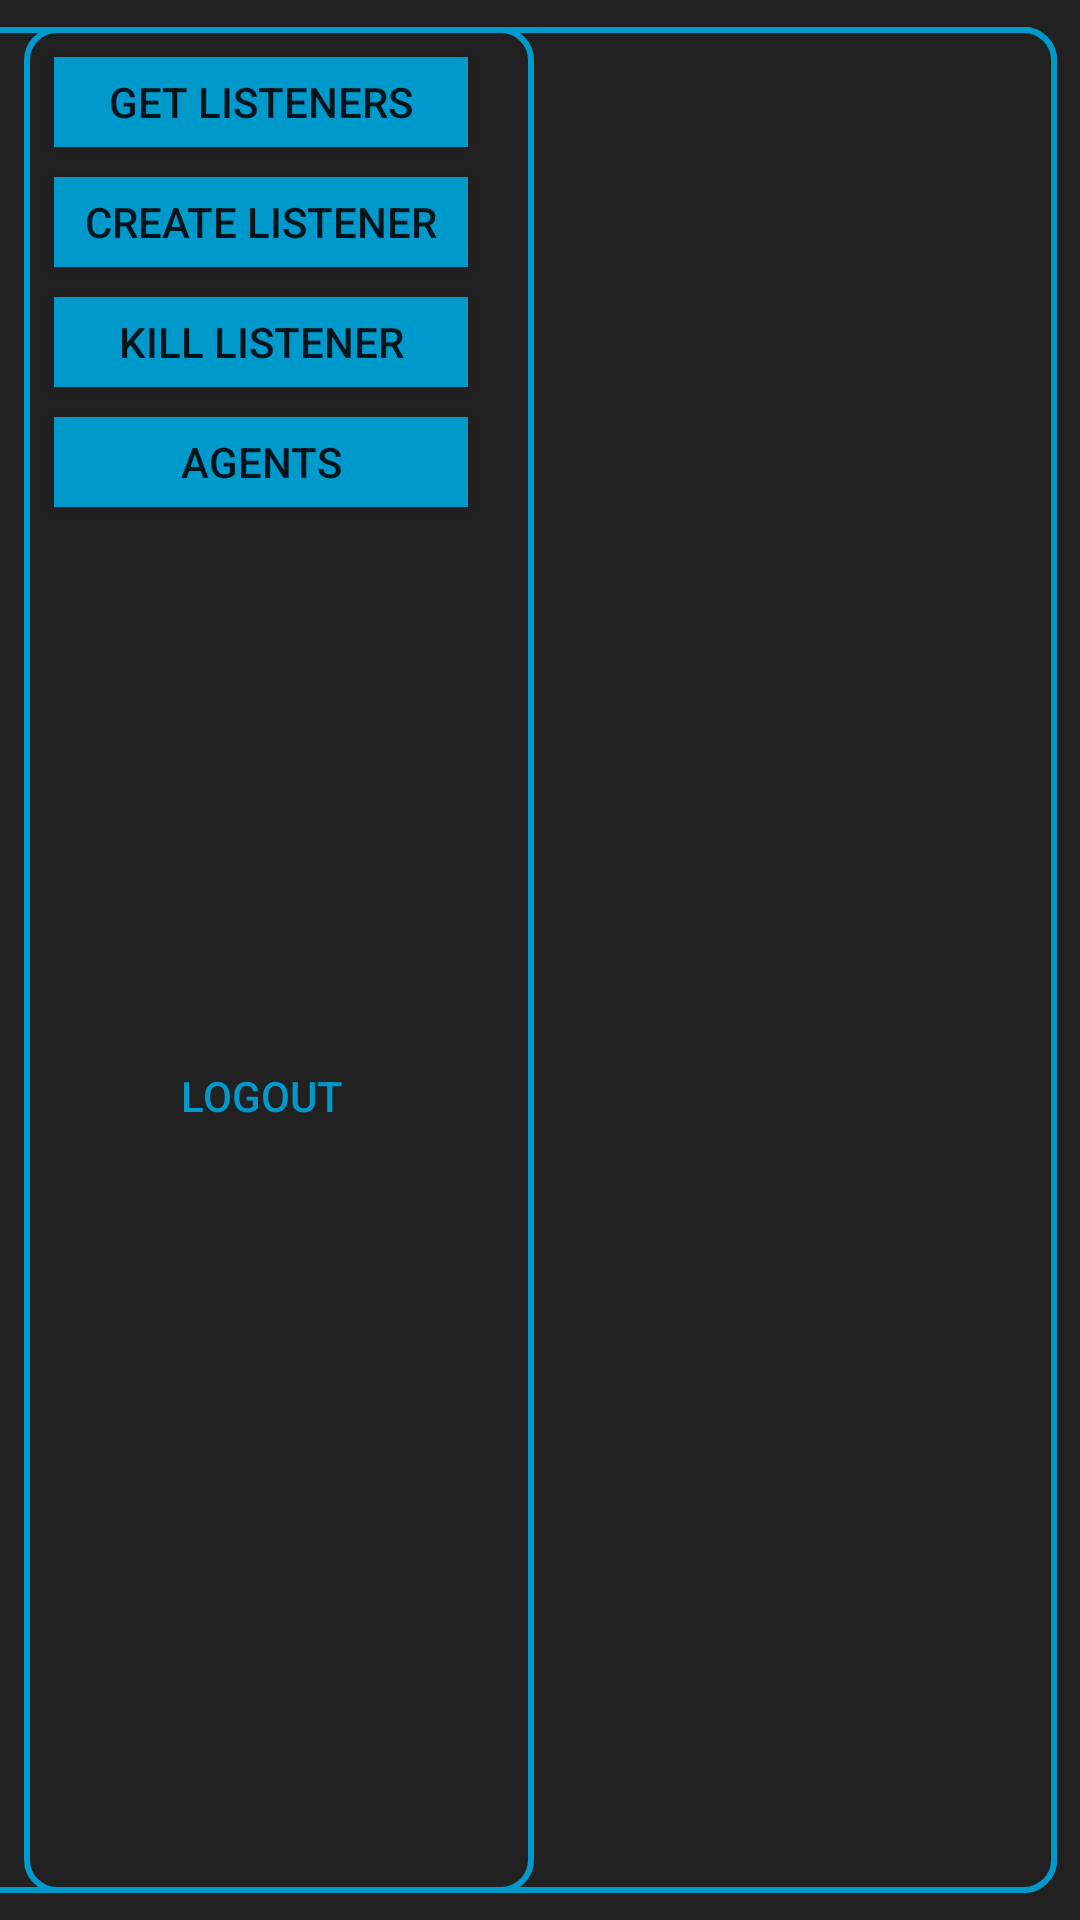

This screen was rendered from an Android layout file. Write that file and the resources it references.
<!-- AndroidManifest.xml: application theme AppTheme -->
<!-- res/layout/activity_post_login.xml -->
<?xml version="1.0" encoding="utf-8"?>
<android.support.constraint.ConstraintLayout xmlns:android="http://schemas.android.com/apk/res/android"
    xmlns:app="http://schemas.android.com/apk/res-auto"
    xmlns:tools="http://schemas.android.com/tools"
    android:layout_width="match_parent"
    android:layout_height="match_parent"
    android:background="#212121"
    tools:context="xyz.pickles.empire.postLoginActivity">

    <LinearLayout
        android:layout_width="489dp"
        android:layout_height="0dp"
        android:layout_marginBottom="9dp"
        android:layout_marginEnd="8dp"
        android:layout_marginTop="9dp"
        android:background="@drawable/rounded_border_edittext"
        android:orientation="vertical"
        app:layout_constraintBottom_toBottomOf="parent"
        app:layout_constraintRight_toRightOf="parent"
        app:layout_constraintTop_toTopOf="parent"
        app:layout_constraintVertical_bias="0.0"
        tools:layout_constraintBottom_creator="1"
        tools:layout_constraintRight_creator="1"
        tools:layout_constraintTop_creator="1">

        <TextView
            android:id="@+id/textView4"
            android:layout_width="match_parent"
            android:layout_height="match_parent"
            android:padding="10dp"
            android:background="@drawable/rounded_border_edittext"
            android:maxLines="60"
            android:scrollbars="vertical"
            android:text=""
            android:textSize="5pt"
            android:textColor="#00FF00" />

    </LinearLayout>

    <LinearLayout
        android:layout_width="170dp"
        android:layout_height="0dp"
        android:layout_marginBottom="9dp"
        android:layout_marginTop="9dp"
        android:background="@drawable/rounded_border_edittext"
        android:orientation="vertical"
        android:weightSum="1"
        app:layout_constraintBottom_toBottomOf="parent"
        app:layout_constraintLeft_toLeftOf="parent"
        app:layout_constraintTop_toTopOf="parent"
        app:layout_constraintVertical_bias="0.0"
        tools:layout_constraintBottom_creator="1"
        tools:layout_constraintLeft_creator="1"
        tools:layout_constraintTop_creator="1"
        android:layout_marginStart="8dp">

        <Button
            android:id="@+id/listeners_button"
            android:layout_width="138dp"
            android:background="@android:color/holo_blue_dark"
            android:layout_height="30dp"
            android:layout_marginStart="10dp"
            android:layout_marginTop="10dp"
            android:text="Get Listeners" />

        <Button
            android:id="@+id/create_listeners_button"
            android:layout_width="138dp"
            android:layout_height="30dp"
            android:background="@android:color/holo_blue_dark"
            android:layout_marginStart="10dp"
            android:layout_marginTop="10dp"
            android:text="Create Listener"/>

        <Button
            android:id="@+id/kill_listeners_button"
            android:layout_width="138dp"
            android:layout_height="30dp"
            android:background="@android:color/holo_blue_dark"
            android:layout_marginStart="10dp"
            android:layout_marginTop="10dp"
            android:text="Kill Listener"/>

        <Button
            android:id="@+id/agents_button"
            android:layout_width="138dp"
            android:background="@android:color/holo_blue_dark"
            android:layout_height="30dp"
            android:layout_marginStart="10dp"
            android:layout_marginTop="10dp"
            android:text="Agents" />

        <ImageView
            android:id="@+id/empireLogo"
            android:layout_width="100dp"
            android:layout_height="80dp"
            android:layout_marginTop="20dp"
            android:layout_gravity="center_horizontal"
            android:paddingLeft="50dp"
            android:paddingRight="50dp"
            android:scaleType="centerCrop"
            app:srcCompat="@drawable/new_empire"
            android:layout_weight="0.21" />

        <Button
            android:id="@+id/logoutButton"
            android:layout_width="138dp"
            android:layout_height="30dp"
            android:background="@android:color/transparent"
            android:layout_marginStart="10dp"
            android:layout_marginTop="15dp"
            android:textColor="@android:color/holo_blue_dark"
            android:text="Logout"
            />






    </LinearLayout>
</android.support.constraint.ConstraintLayout>
<!-- resources referenced by this layout -->
<resources>
  <!-- drawable rounded_border_edittext (drawable) -->
  <selector xmlns:android="http://schemas.android.com/apk/res/android">
  <item>
   <shape android:shape="rectangle">
   <solid android:color="#212121"/>
   <corners android:radius="10dp" />
   <stroke
   android:width="2dp"
   android:color="@android:color/holo_blue_dark"
   />
   </shape>
  </item>
  </selector>
  <style name="AppTheme" parent="Theme.AppCompat.Light.DarkActionBar">
          
          <item name="colorPrimary">@color/colorPrimary</item>
          <item name="colorPrimaryDark">@color/colorPrimaryDark</item>
          <item name="colorAccent">@color/colorAccent</item>
      </style>
  <!-- not gathered from this repository: default colours our renderer supplied (Android Studio template values) -->
  <color name="colorPrimary">#FF6200EE</color>
  <color name="colorPrimaryDark">#FF3700B3</color>
  <color name="colorAccent">#FF03DAC5</color>
</resources>
